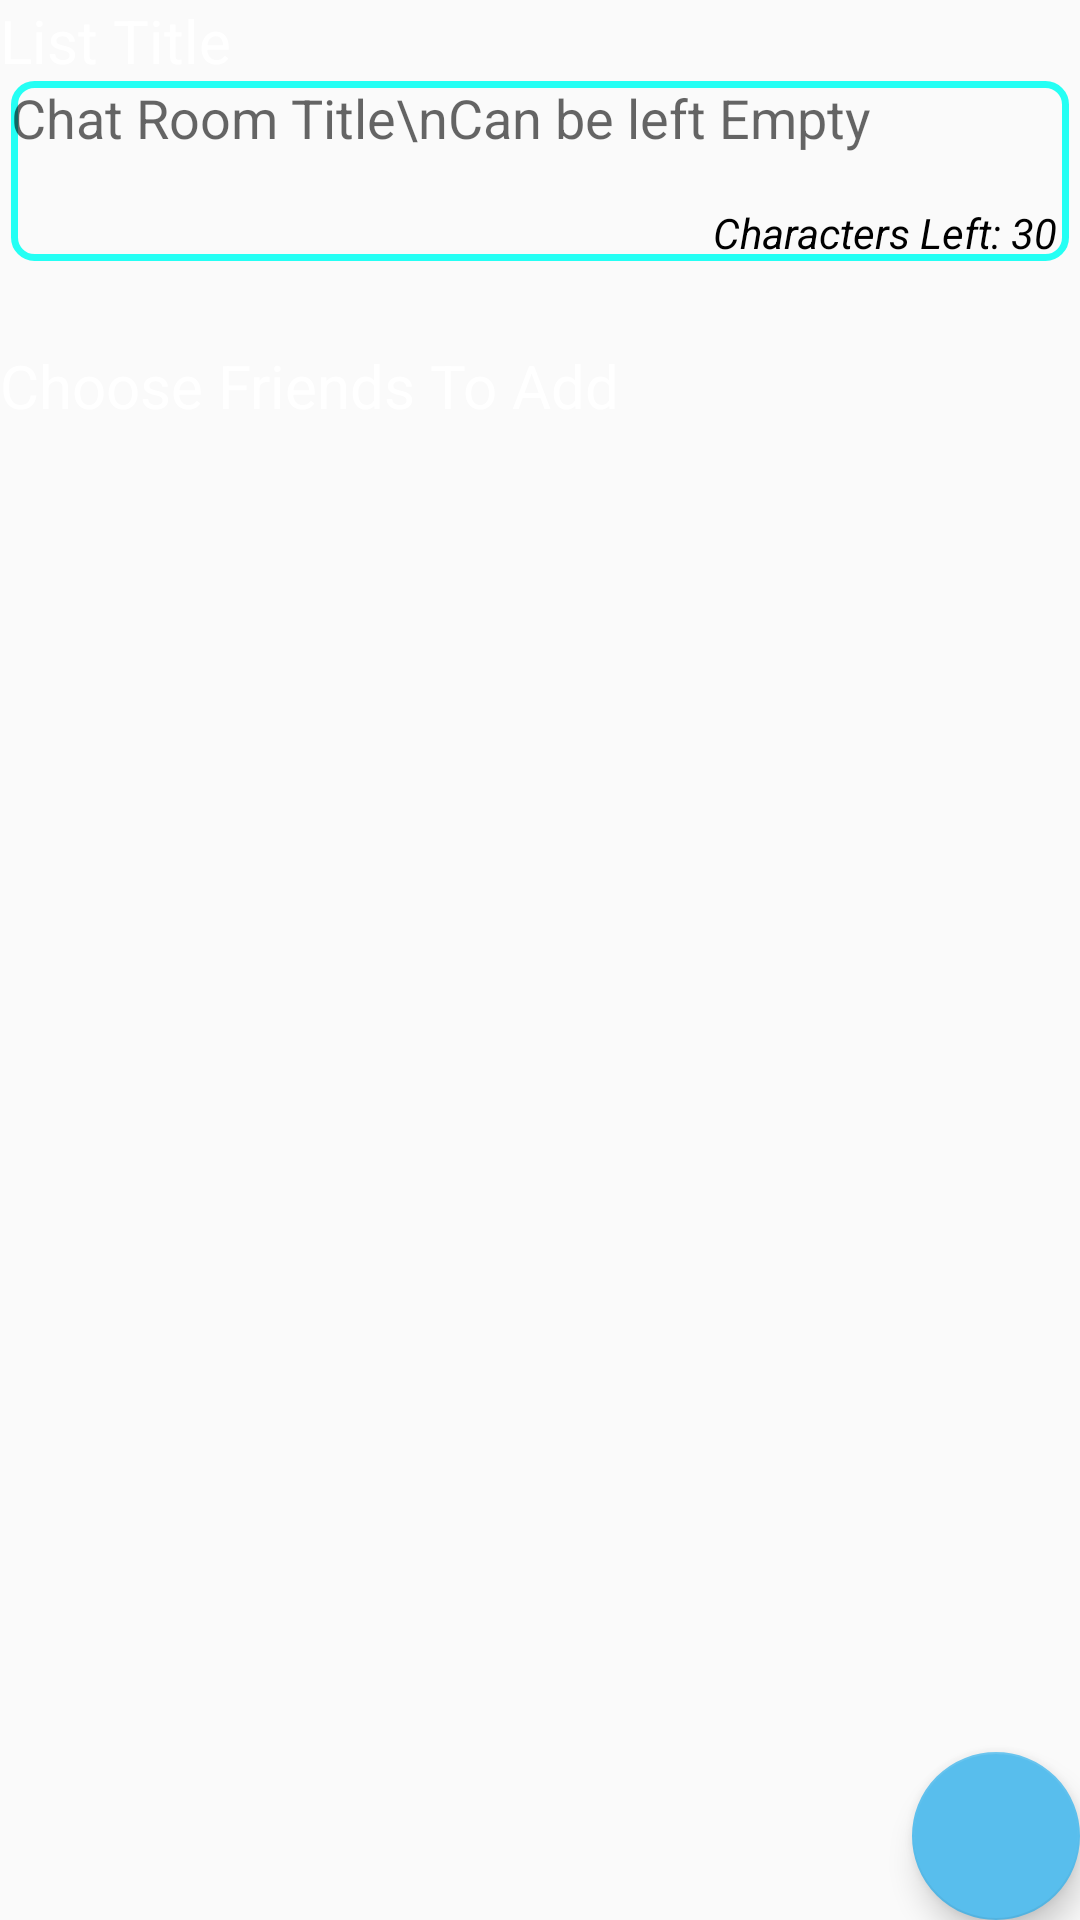

The Android layout XML behind this screen, and the referenced resources:
<!-- AndroidManifest.xml: application theme AppTheme -->
<!-- res/layout/activity_creating__new__message.xml -->
<?xml version="1.0" encoding="utf-8"?>
<RelativeLayout xmlns:android="http://schemas.android.com/apk/res/android"
    xmlns:app="http://schemas.android.com/apk/res-auto"
    android:layout_width="fill_parent"
    android:layout_height="fill_parent"
    android:orientation="vertical" >


    <TextView
        android:id="@+id/textView23"
        android:layout_width="wrap_content"
        android:textColor="#FFFFFF"
        android:textSize="20dp"
        android:background="@drawable/com_facebook_tooltip_black_background"
        android:layout_height="wrap_content"
        android:text="Choose Friends To Add"
        android:layout_marginTop="115dp"
        android:layout_alignParentTop="true"
        android:layout_alignParentStart="true"
        android:layout_alignParentEnd="true" />
    <EditText
        android:id="@+id/editText1"
        android:layout_width="match_parent"
        android:layout_height="60dp"
        android:layout_marginLeft="3.5dp"
        android:layout_marginRight="3.5dp"
        android:background="@drawable/rectangle_box"
        android:ems="10"
        android:gravity="top|left"
        android:inputType="text"
        android:hint="Chat Room Title\nCan be left Empty"
        android:maxLines="3"
        android:layout_below="@+id/textView24"
        android:layout_alignParentStart="true" />

    <TextView
        android:id="@+id/textView24"
        android:layout_width="wrap_content"
        android:layout_height="wrap_content"
        android:background="@drawable/com_facebook_tooltip_black_background"
        android:textColor="#FFFFFF"
        android:textSize="20dp"
        android:layout_alignParentStart="true"
        android:layout_alignParentTop="true"
        android:text="List Title"
        android:layout_alignParentEnd="true" />

    <ListView
        android:layout_width="match_parent"
        android:id="@+id/listview"
        android:layout_height="match_parent"
        android:layout_alignParentStart="true"
        android:layout_below="@+id/textView23" />
    <android.support.design.widget.FloatingActionButton
        android:id="@+id/buttonNewRoom"
        android:layout_width="wrap_content"
        app:backgroundTint="#58beed"
        android:layout_height="wrap_content"
        android:src="@mipmap/ic_group_add_black_24dp"
        android:onClick="addingNewRoom"
        android:text="Add New Room"
        android:layout_alignParentBottom="true"
        android:layout_alignParentRight="true"
        android:layout_alignParentEnd="true" />

    <TextView
        android:id="@+id/textViewCheckTitleLength"
        android:layout_width="wrap_content"
        android:layout_height="wrap_content"
        android:layout_marginLeft="3.5dp"
        android:textStyle="italic"
        android:textColor="#000000"
        android:layout_marginRight="3.5dp"
        android:layout_alignBottom="@+id/editText1"
        android:layout_alignEnd="@+id/editText1"
        android:text="Characters Left: 30" />
</RelativeLayout>
<!-- resources referenced by this layout -->
<resources>
  <!-- drawable rectangle_box (drawable) -->
  <shape xmlns:android="http://schemas.android.com/apk/res/android"
      android:shape="rectangle">
      <solid android:color="#00000000" />
      <stroke android:width="2.25dp"
          android:color="#24fff4" />
      <corners
          android:radius="6.5dp"/>
  </shape>
  <style name="AppTheme" parent="Theme.AppCompat.Light.DarkActionBar">
          
          <item name="colorPrimary">#34a6cc</item>
          <item name="colorPrimaryDark">@color/colorPrimaryDark</item>
          <item name="colorAccent">@color/colorAccent</item>
  
      </style>
  <!-- not gathered from this repository: default colours our renderer supplied (Android Studio template values) -->
  <color name="colorPrimaryDark">#FF3700B3</color>
  <color name="colorAccent">#FF03DAC5</color>
</resources>
